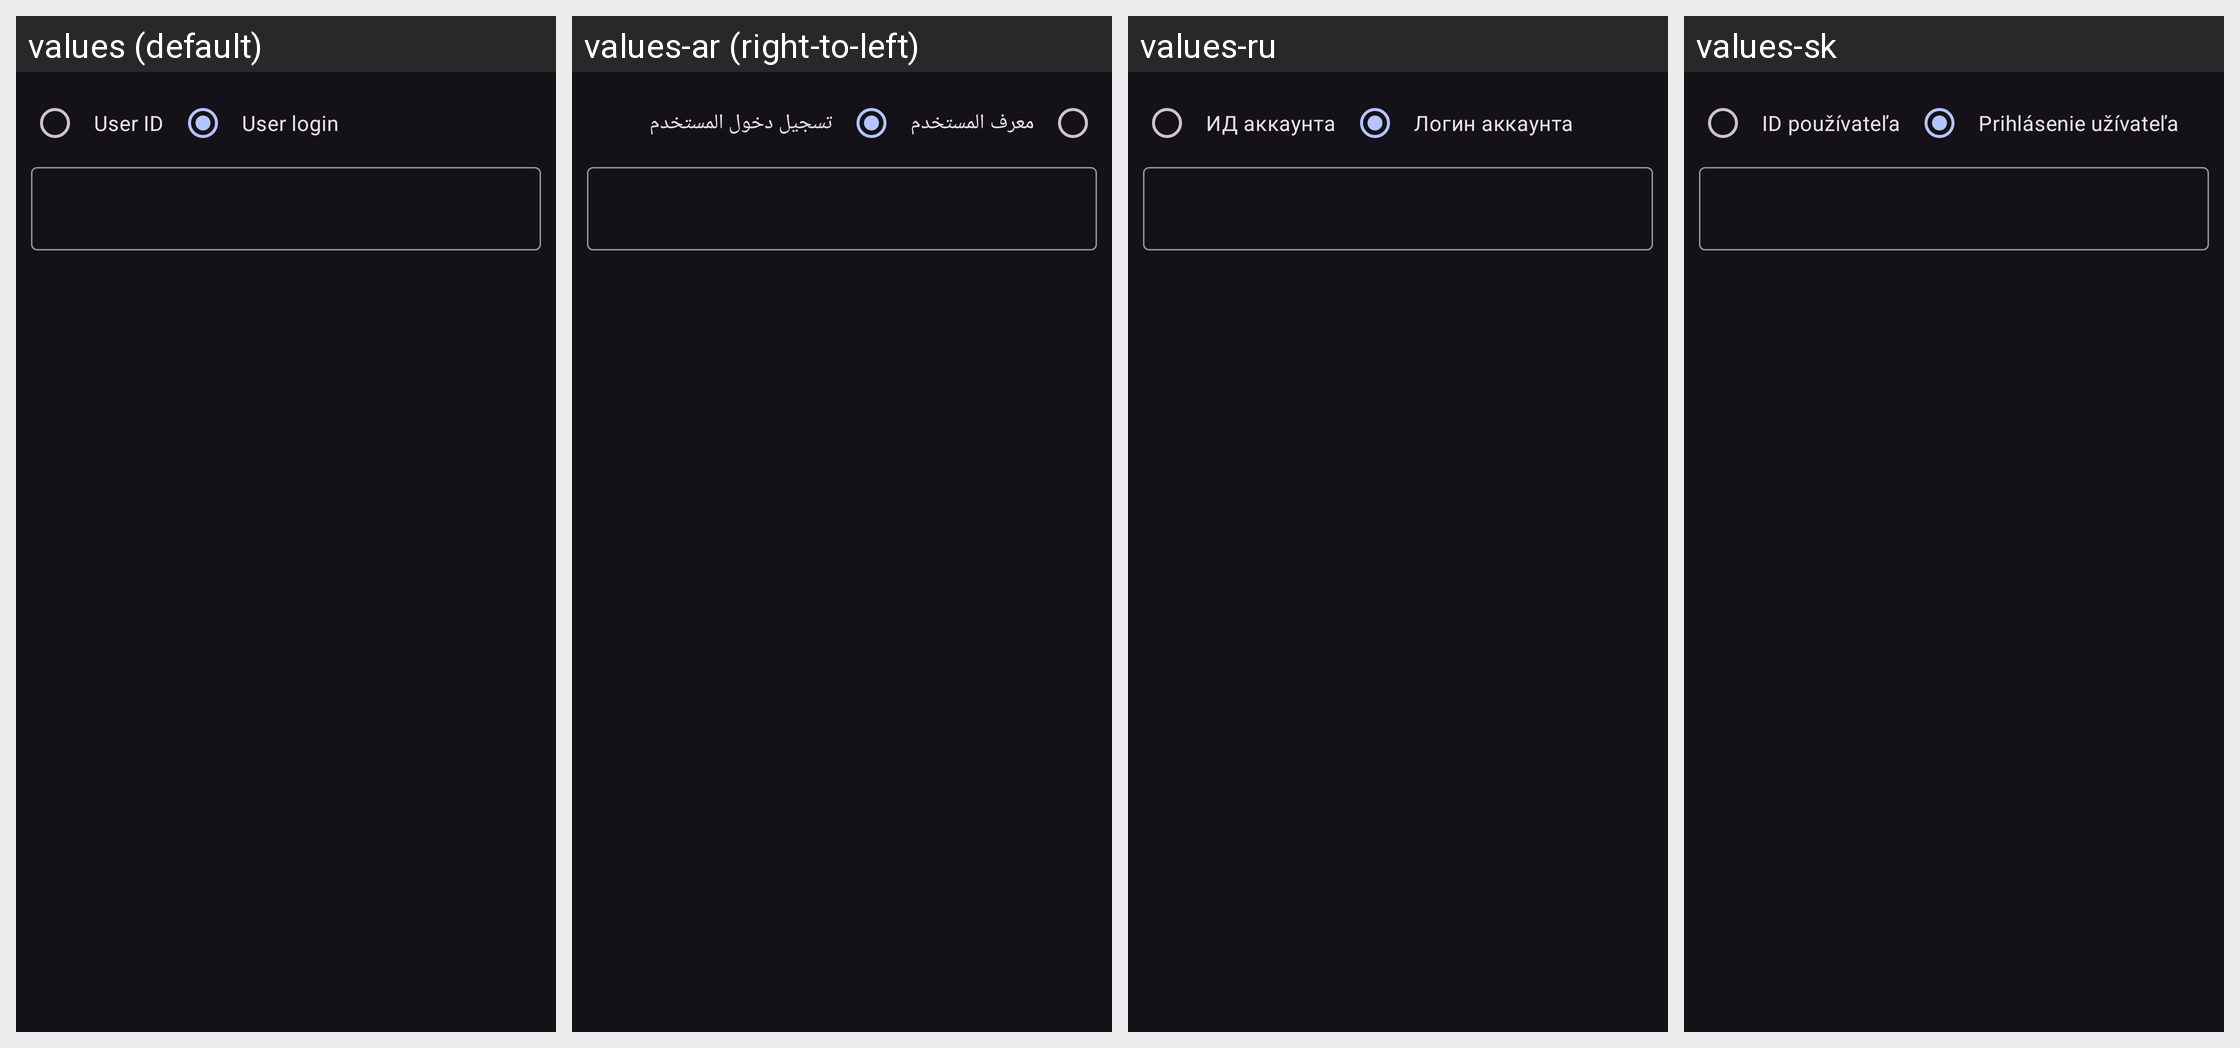

For this localized Android screen grid, give each drawn string resource with its value in every locale shown.
Android screen res/layout/dialog_user_result.xml rendered under 4 locales, left to right: values (default), values-ar (right-to-left), values-ru, values-sk. Device: Nexus 5 (rendered at 1080×1920; each locale shown at half size, 540×960, under a caption strip naming it); theme DarkTheme.
Other locales in the repository, not shown: values-cs, values-de, values-es, values-fr, values-gl, values-in, values-it, values-ja, values-pl, values-pt-rBR, values-tr, values-zh-rCN, values-zh-rTW.
Strings drawn on this screen, with the default value and each locale's value (text and hints the layout hard-codes, and strings that could not be matched under every locale, appear in the picture but are not listed):

user_id
  values: User ID
  values-ar: معرف المستخدم
  values-ru: ИД аккаунта
  values-sk: ID používateľa

user_login
  values: User login
  values-ar: تسجيل دخول المستخدم
  values-ru: Логин аккаунта
  values-sk: Prihlásenie užívateľa
